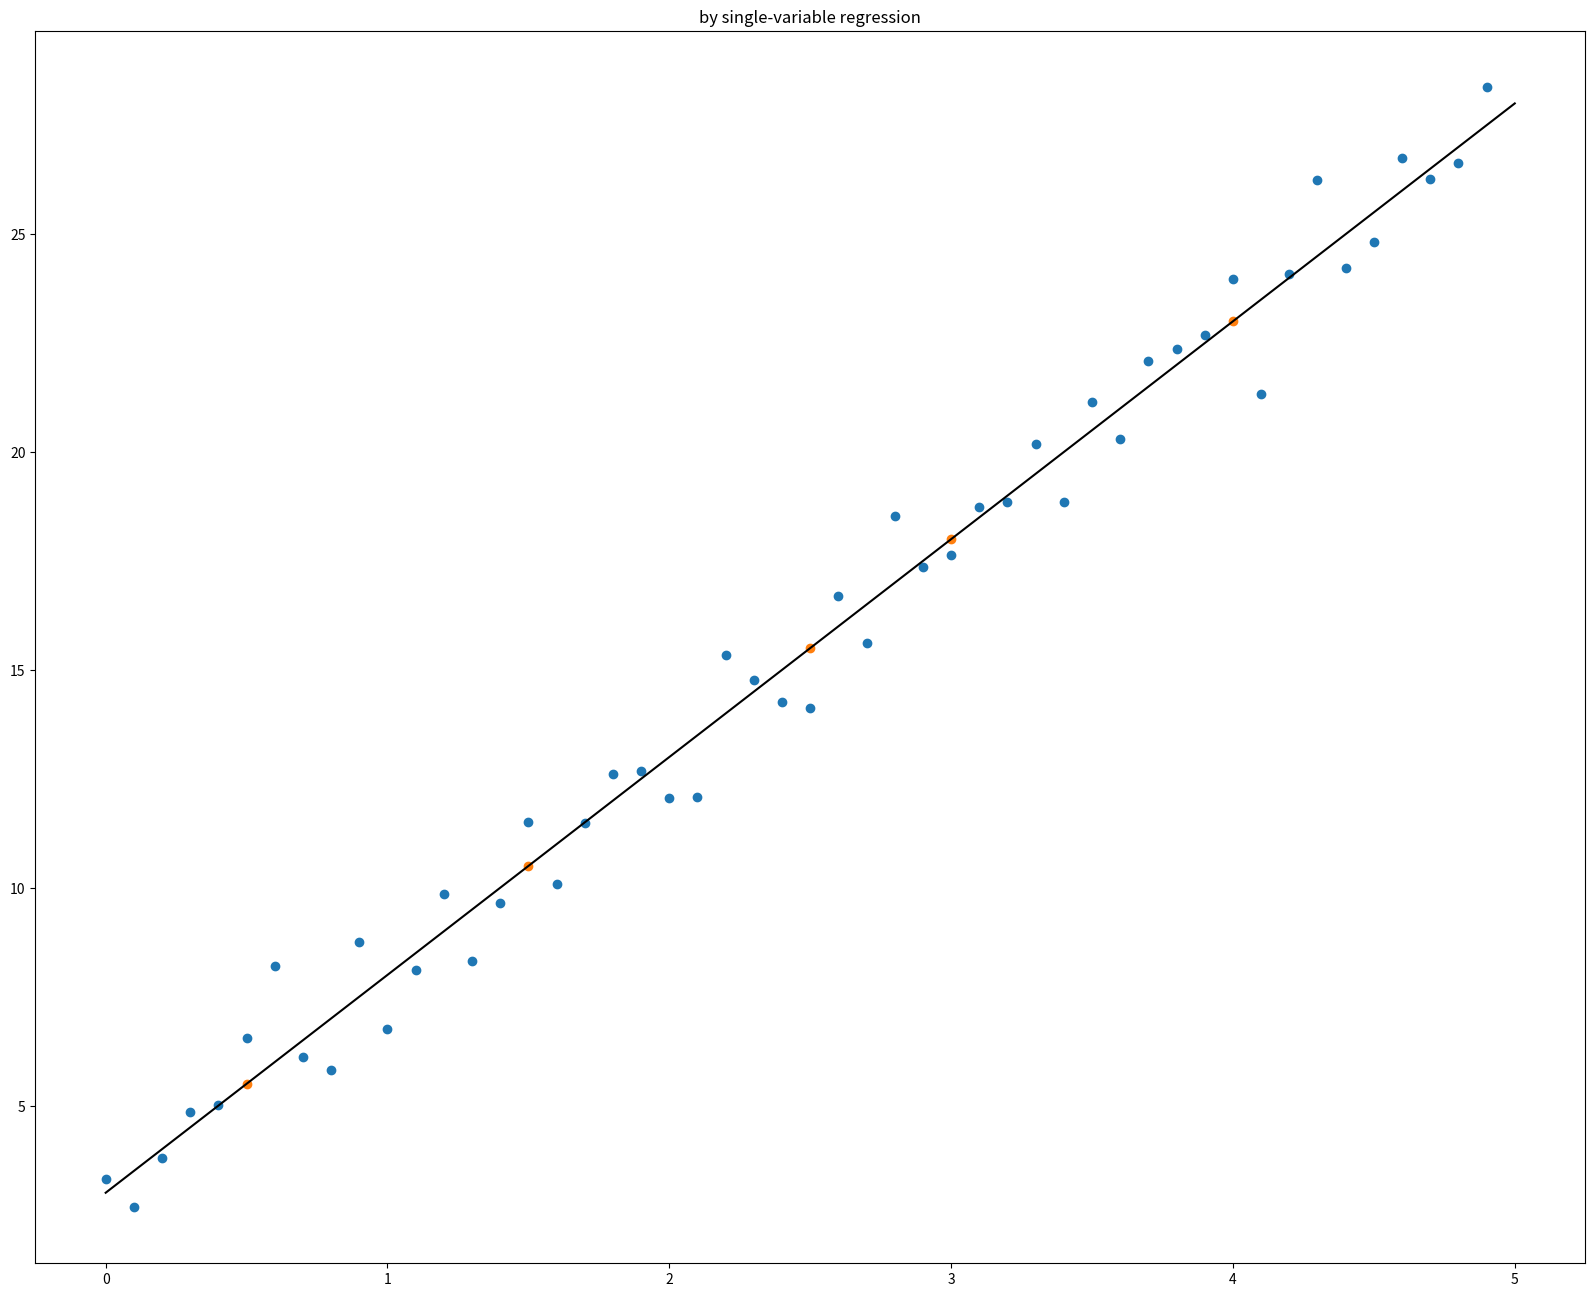
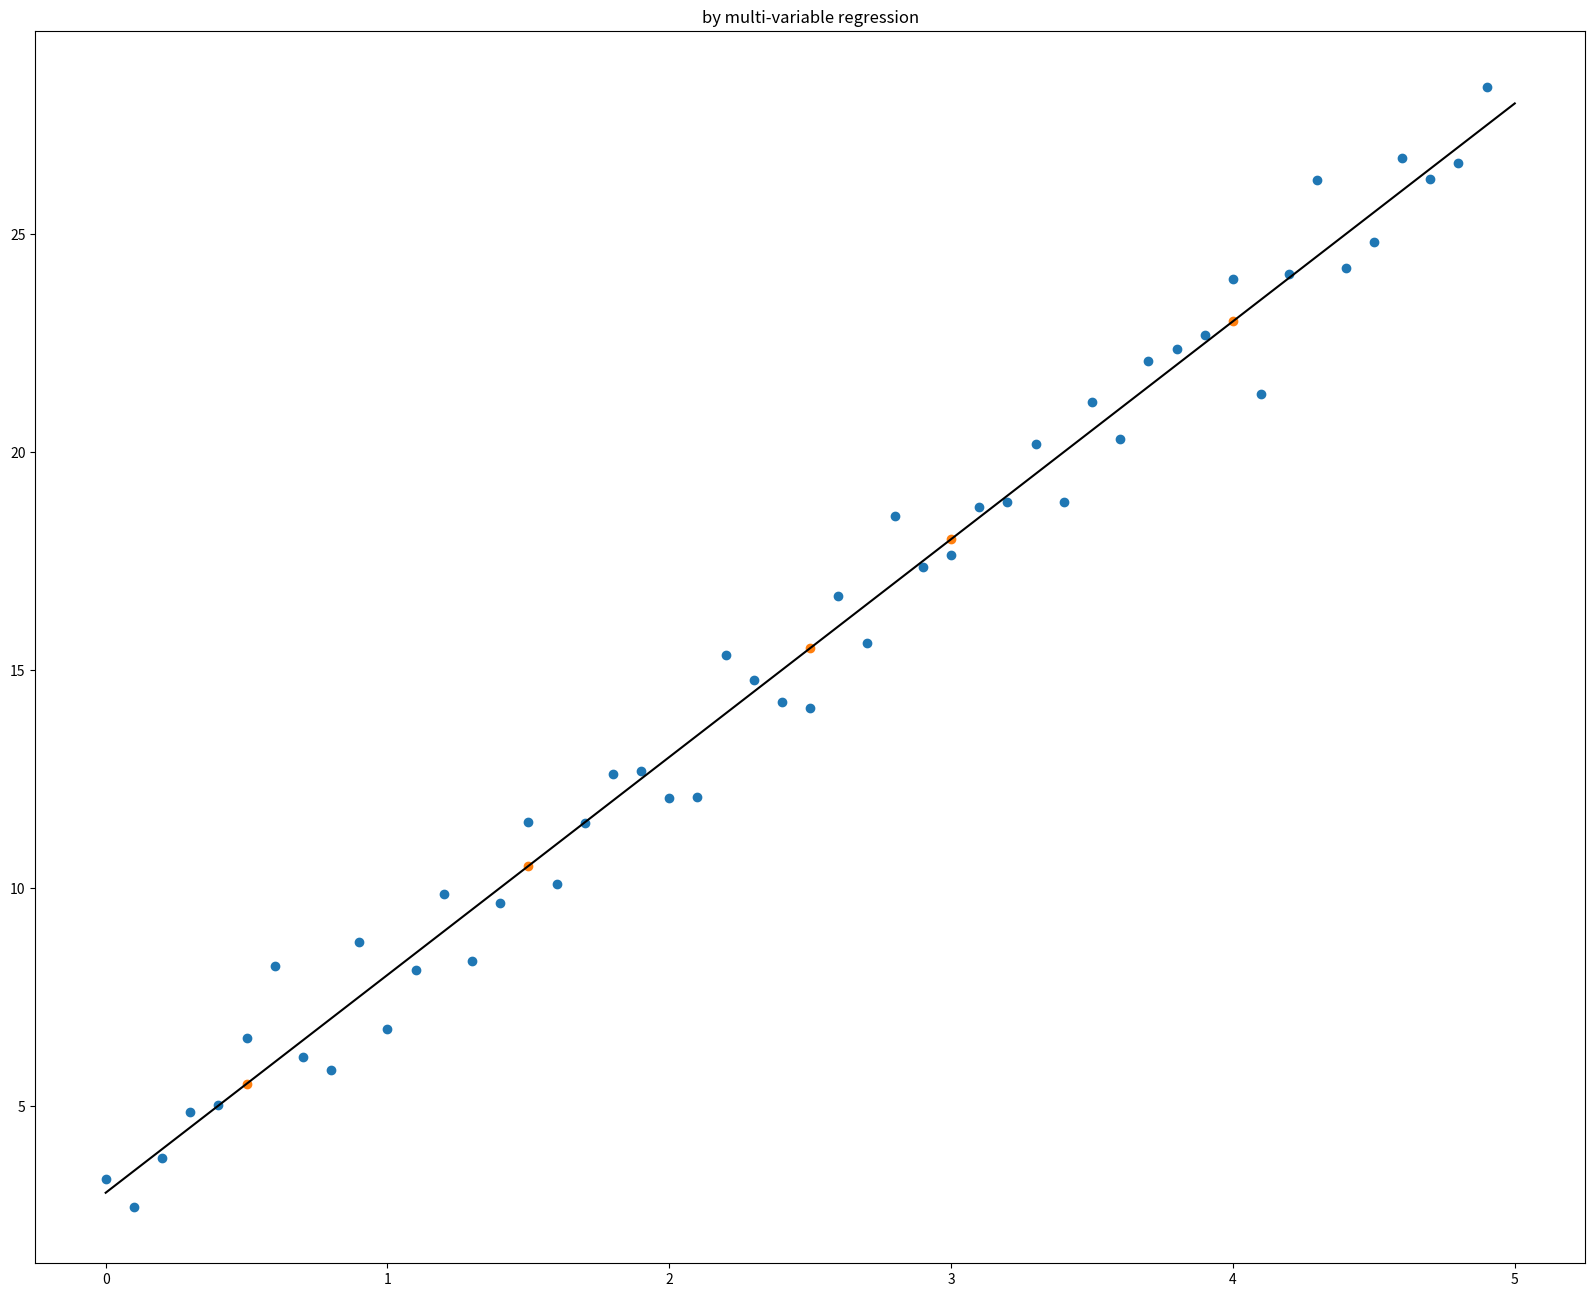

Recreate these plots in Python, in order.
import numpy as np
import matplotlib.pyplot as plt

# 定义训练数据
x = np.arange(0,5,0.1)
y = 5 * x + 3 + np.random.randn(len(x))

################################## 回归方程求取函数 ############################
def fit(x,y):
    if len(x) != len(y):
        return
    numerator = 0.0
    denominator = 0.0
    x_mean = np.mean(x)
    y_mean = np.mean(y)
    for i in range(len(x)):
        numerator += (x[i]-x_mean)*(y[i]-y_mean)
        denominator += np.square((x[i]-x_mean))
    print('numerator:',numerator,'denominator:',denominator)
    b0 = numerator/denominator
    b1 = y_mean - b0*x_mean
    return b0,b1

# 定义预测函数
def predit(x,b0,b1):
    return b0*x + b1

# 求取回归方程
b0,b1 = fit(x,y)
print('Line is:y = {:.2f}x + {:.2f}'.format(b0,b1))

# 预测
x_test = np.array([0.5,1.5,2.5,3,4])
y_test = np.zeros((1,len(x_test)))
for i in range(len(x_test)):
    y_test[0][i] = predit(x_test[i],b0,b1)

# 绘制图像
xx = np.linspace(0, 5)
yy = b0*xx + b1
plt.figure(figsize = (20, 16))
plt.plot(xx,yy,'k-')
plt.scatter(x,y)
plt.scatter(x_test,y_test[0])
plt.title('by single-variable regression')
plt.show()

############################## 法方程的解求参数 ################################
data = np.stack((x, np.ones(len(x))), axis = 1)
beta = np.linalg.inv(np.dot(data.T, data)).dot(data.T).dot(y)
b0,b1 = beta[0], beta[1]

# 线性回归求出来的直线
print('Line is:y = {:.2f}x + {:.2f}'.format(b0,b1))

# 预测
x_test = np.array([0.5,1.5,2.5,3,4])
y_test = np.zeros((1,len(x_test)))
for i in range(len(x_test)):
    y_test[0][i] = predit(x_test[i],b0,b1)

# 绘制图像
xx = np.linspace(0, 5)
yy = b0*xx + b1
plt.figure(figsize = (20, 16))
plt.plot(xx,yy,'k-')
plt.scatter(x,y)
plt.scatter(x_test,y_test[0])
plt.title('by multi-variable regression')
plt.show()